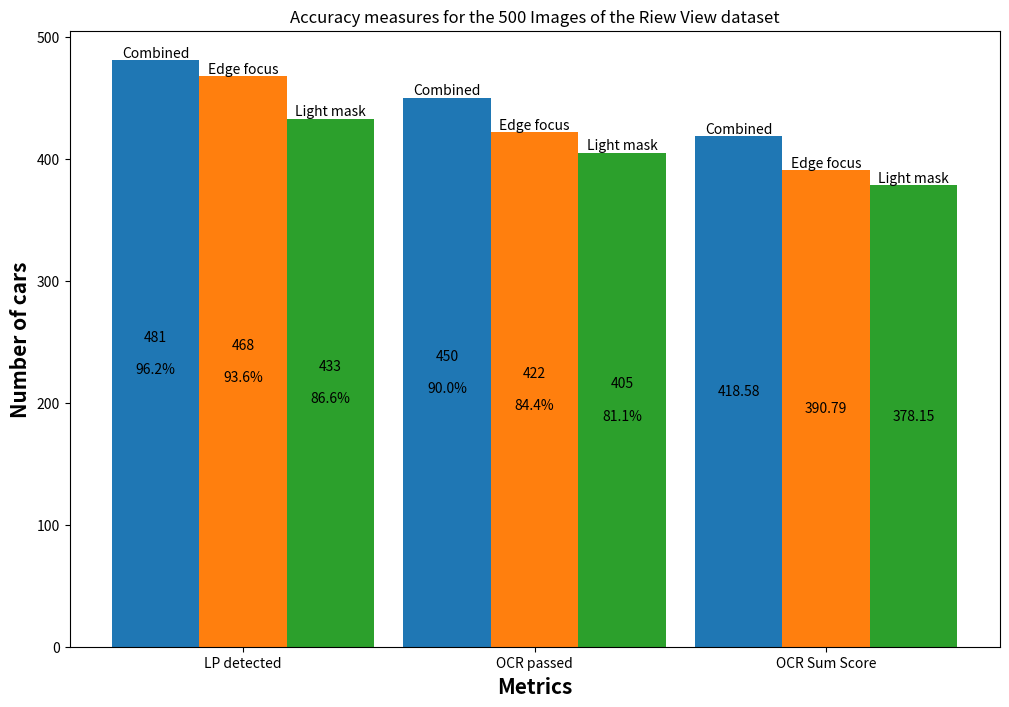

Here is the Python script that generated this plot:
import numpy as np
import matplotlib.pyplot as plt

data = [[481, 450, 418.58], [468, 422, 390.79], [433, 405, 378.15]]
percentages = [['96.2%', '90.0%', ''], ['93.6%', '84.4%', ''], ['86.6%', '81.1%', '']]

_, ax = plt.subplots(figsize=(12,8))

bar_width = 0.3
bar1 = np.arange(len(data[0]))
bar2 = [x + bar_width for x in bar1]
bar3 = [x + bar_width for x in bar2]

p1 = ax.bar(bar1, data[0], width=bar_width)
p2 = ax.bar(bar2, data[1], width=bar_width)
p3 = ax.bar(bar3, data[2], width=bar_width)

ax.bar_label(p1, ['Combined', 'Combined', 'Combined'])
ax.bar_label(p2, ['Edge focus', 'Edge focus', 'Edge focus'])
ax.bar_label(p3, ['Light mask', 'Light mask', 'Light mask'])

ax.bar_label(p1, [str(x) + '\n\n' + y if y != '' else x for x, y in zip(data[0], percentages[0])], label_type='center')
ax.bar_label(p2, [str(x) + '\n\n' + y if y != '' else x for x, y in zip(data[1], percentages[1])], label_type='center')
ax.bar_label(p3, [str(x) + '\n\n' + y if y != '' else x for x, y in zip(data[2], percentages[2])], label_type='center')

plt.title('Accuracy measures for the 500 Images of the Riew View dataset')
plt.xlabel('Metrics', fontweight='bold', fontsize=15)
plt.ylabel('Number of cars', fontweight='bold', fontsize=15)
plt.xticks([r + bar_width for r in range(len(data[0]))], ['LP detected', 'OCR passed', 'OCR Sum Score'])

plt.show()
